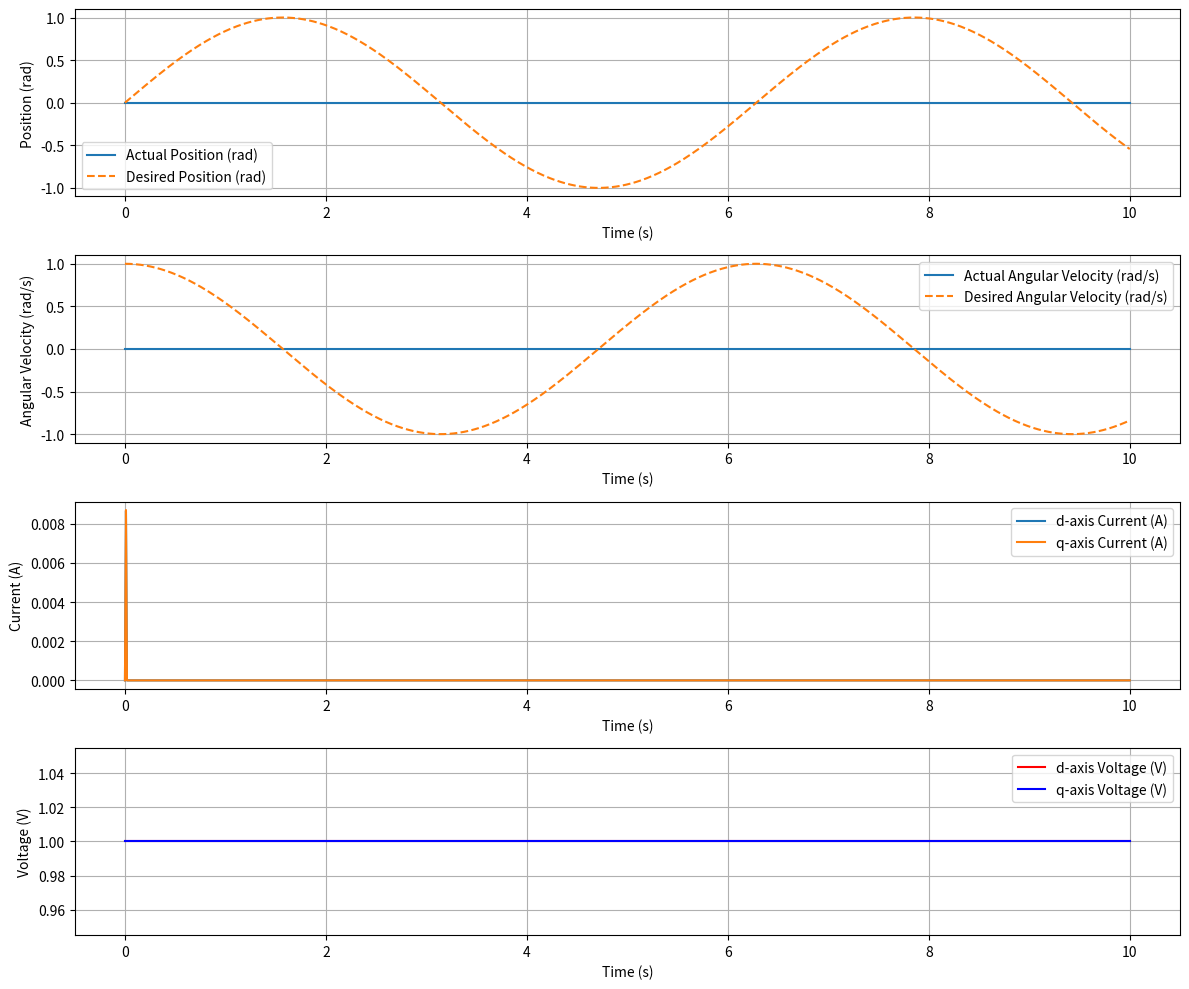

Generate this figure with matplotlib:
import numpy as np
from scipy.integrate import odeint
from scipy.interpolate import interp1d
import matplotlib.pyplot as plt

class BLDCMotorPlant:
    def __init__(self, Rs=1.0, Ld=0.5, Lq=0.5, Kb=0.01, Kt=0.2, J=0.01, b=0.1, poles=42):
        self.Rs = Rs      # Stator resistance (ohms)
        self.Ld = Ld      # Direct-axis inductance (H)
        self.Lq = Lq      # Quadrature-axis inductance (H)
        self.Kb = Kb      # Back EMF constant (V/rad/s)
        self.Kt = Kt      # Torque constant (Nm/A)
        self.J = J        # Rotor inertia (kg.m^2)
        self.b = b        # Damping coefficient (Nms)
        self.poles = poles  # Number of poles
        self.noise_params = {'Vd': 0.0, 'Vq': 0.0, 'omega': 0.0}  # Default no noise

    def set_noise(self, Vd_noise=0.0, Vq_noise=0.0, omega_noise=0.0):
        """Set noise levels for d-axis voltage, q-axis voltage, and angular velocity."""
        self.noise_params = {'Vd': Vd_noise, 'Vq': Vq_noise, 'omega': omega_noise}

    def motor_model(self, y, t, Vd_func, Vq_func):
        id, iq, omega = y
        Vd = Vd_func(t)
        Vq = Vq_func(t)

        # Add noise if specified
        Vd += np.random.normal(0, self.noise_params['Vd']) if self.noise_params['Vd'] > 0 else 0.0  # d-axis voltage noise
        Vq += np.random.normal(0, self.noise_params['Vq']) if self.noise_params['Vq'] > 0 else 0.0  # q-axis voltage noise
        omega += np.random.normal(0, self.noise_params['omega']) if self.noise_params['omega'] > 0 else 0.0  # Angular velocity noise

        # Electrical dynamics
        did_dt = (Vd - self.Rs * id + self.Lq * omega * iq) / self.Ld
        diq_dt = (Vq - self.Rs * iq - self.Ld * omega * id - self.Kb * omega) / self.Lq
        
        # Mechanical dynamics
        torque = self.Kt * iq
        domega_dt = (torque - self.b * omega) / self.J

        return [did_dt, diq_dt, domega_dt]

    def simulate(self, t, initial_conditions, Vd_func, Vq_func):
        solution = odeint(self.motor_model, initial_conditions, t, args=(Vd_func, Vq_func))
        id, iq, omega = solution.T
        return id, iq, omega

    def plot_results(self, t, omega, omega_desired, id, iq, Vd, Vq):
        # Integrate omega to get the position
        position_actual = np.cumsum(omega) * (t[1] - t[0])
        
        plt.figure(figsize=(12, 10))

        plt.subplot(4, 1, 1)
        plt.plot(t, position_actual, label='Actual Position (rad)')
        plt.plot(t, np.sin(t), label='Desired Position (rad)', linestyle='dashed')
        plt.xlabel('Time (s)')
        plt.ylabel('Position (rad)')
        plt.grid()
        plt.legend()

        plt.subplot(4, 1, 2)
        plt.plot(t, omega, label='Actual Angular Velocity (rad/s)')
        plt.plot(t, omega_desired, label='Desired Angular Velocity (rad/s)', linestyle='dashed')
        plt.xlabel('Time (s)')
        plt.ylabel('Angular Velocity (rad/s)')
        plt.grid()
        plt.legend()

        plt.subplot(4, 1, 3)
        plt.plot(t, id, label='d-axis Current (A)')
        plt.plot(t, iq, label='q-axis Current (A)')
        plt.xlabel('Time (s)')
        plt.ylabel('Current (A)')
        plt.grid()
        plt.legend()

        plt.subplot(4, 1, 4)
        plt.plot(t, Vd, label='d-axis Voltage (V)', color='r')
        plt.plot(t, Vq, label='q-axis Voltage (V)', color='b')
        plt.xlabel('Time (s)')
        plt.ylabel('Voltage (V)')
        plt.grid()
        plt.legend()

        plt.tight_layout()
        plt.show()

# Example usage
if __name__ == "__main__":
    bldc_motor = BLDCMotorPlant(Rs=0.5, Ld=0.01, Lq=0.01, Kb=0.01, Kt=0.01, J=0.01, b=0.001)
    bldc_motor.set_noise(Vd_noise=0.001, Vq_noise=0.001, omega_noise=0.0001)
    
    t = np.linspace(0, 10, 1000)
    initial_conditions = [0.0, 0.0, 0.0]  # [id, iq, omega]
    
    Vd_func = lambda t: 1.0  # Constant d-axis voltage
    Vq_func = lambda t: 1.0  # Constant q-axis voltage
    
    id, iq, omega = bldc_motor.simulate(t, initial_conditions, Vd_func, Vq_func)
    
    omega_desired = np.gradient(np.sin(t), t[1] - t[0])
    
    # Evaluate Vd and Vq over the entire time vector
    Vd_values = np.array([Vd_func(time) for time in t])
    Vq_values = np.array([Vq_func(time) for time in t])
    
    bldc_motor.plot_results(t, omega, omega_desired, id, iq, Vd_values, Vq_values)

